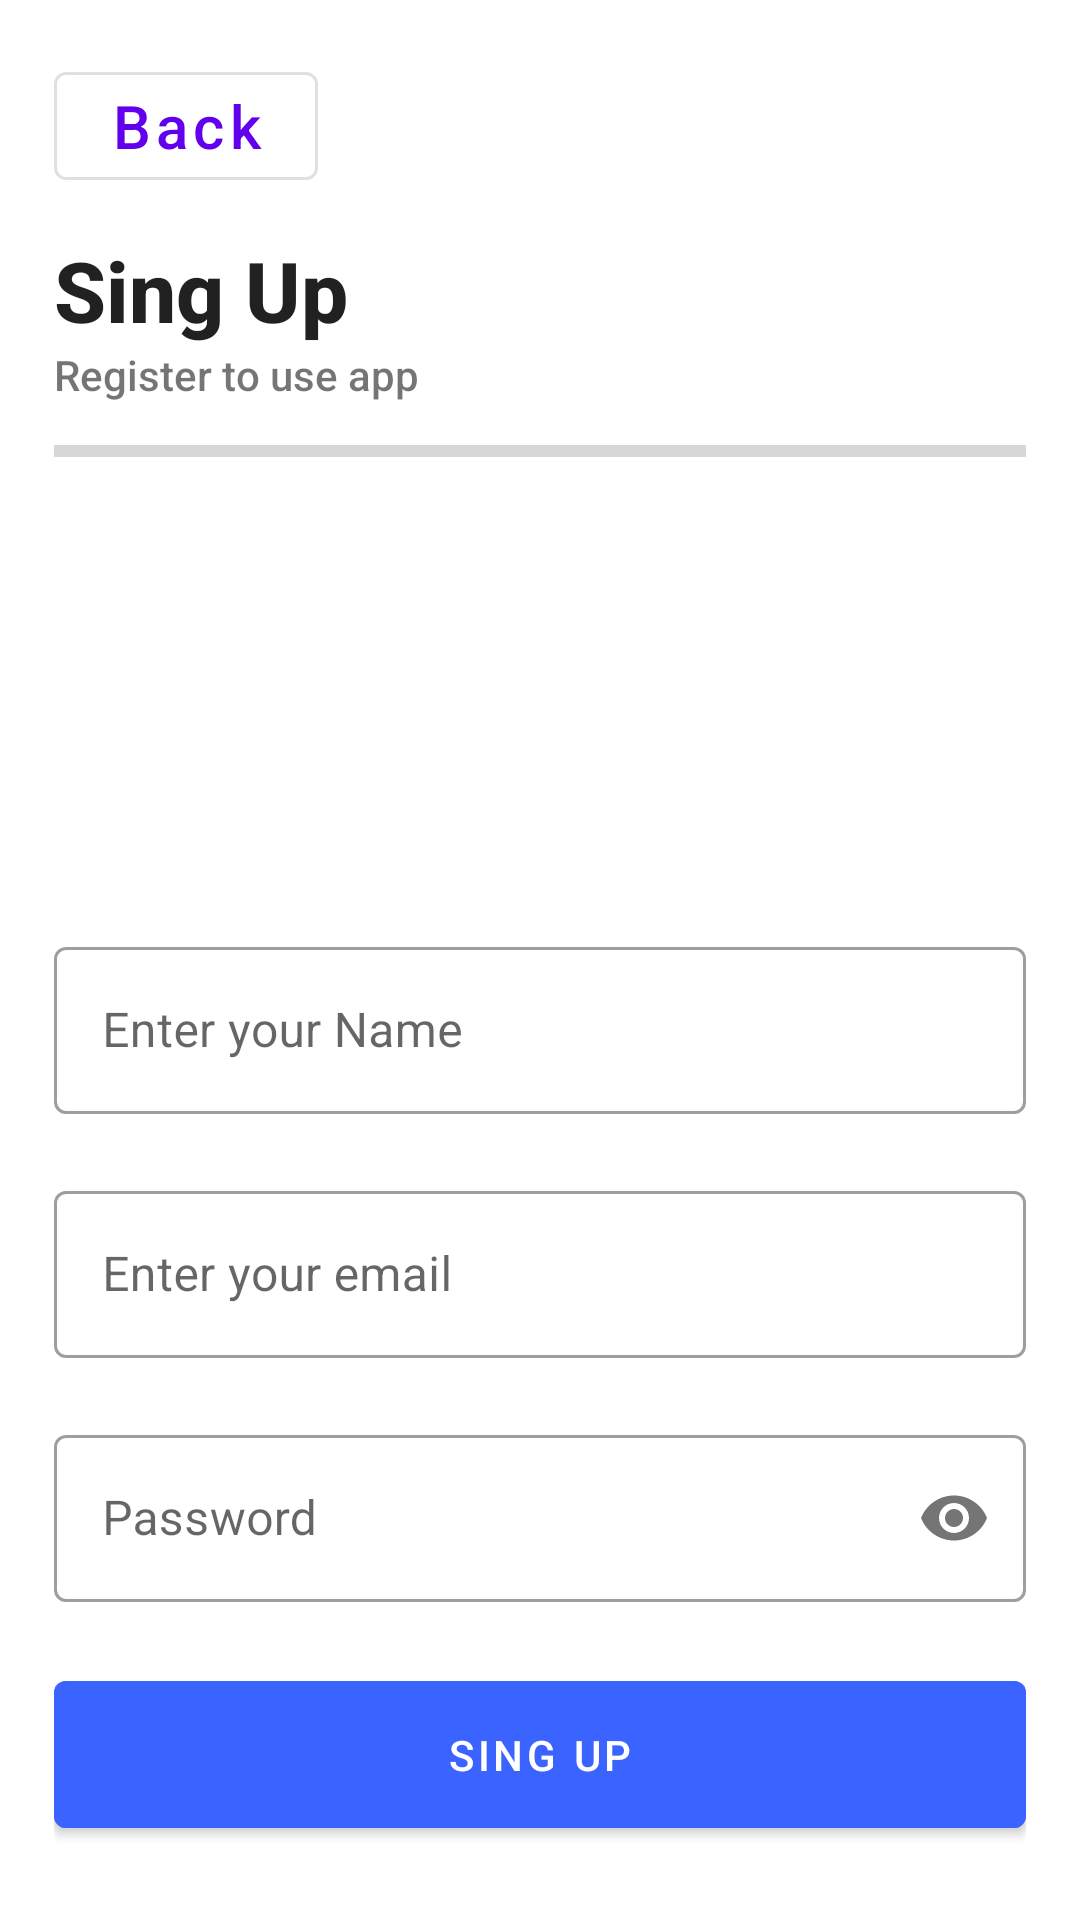

The Android layout XML behind this screen, and the referenced resources:
<!-- AndroidManifest.xml: application theme Theme.RealTimeDatabaseH10 -->
<!-- res/layout/fragment_register.xml -->
<?xml version="1.0" encoding="utf-8"?>
<androidx.constraintlayout.widget.ConstraintLayout xmlns:android="http://schemas.android.com/apk/res/android"
    xmlns:app="http://schemas.android.com/apk/res-auto"
    xmlns:tools="http://schemas.android.com/tools"
    android:layout_width="match_parent"
    android:layout_height="match_parent"
    tools:context=".fragments.RegisterFragment">

    <LinearLayout
        android:layout_width="match_parent"
        android:layout_height="wrap_content"
        android:orientation="vertical"
        android:padding="18dp"
        app:layout_constraintEnd_toEndOf="parent"
        app:layout_constraintHorizontal_bias="0.0"
        app:layout_constraintStart_toStartOf="parent"
        app:layout_constraintTop_toTopOf="parent">

        <com.google.android.material.button.MaterialButton
            android:id="@+id/back_button"
            style="@style/Widget.MaterialComponents.Button.OutlinedButton"
            android:layout_width="wrap_content"
            android:layout_height="wrap_content"
            android:text="Back"
            android:textAllCaps="false"
            android:textSize="20sp"
            app:icon="@drawable/baseline_arrow_back_24" />

        <TextView
            android:layout_width="wrap_content"
            android:layout_height="wrap_content"
            android:layout_marginTop="12dp"
            android:fontFamily="sans-serif-medium"
            android:text="Sing Up"
            android:textColor="?android:attr/textColorPrimary"
            android:textSize="28sp"
            android:textStyle="bold" />

        <TextView
            android:layout_width="match_parent"
            android:layout_height="wrap_content"
            android:fontFamily="sans-serif-medium"
            android:text="Register to use app" />

        <ProgressBar
            android:id="@+id/loading_progress_bar"
            style="@style/Widget.AppCompat.ProgressBar.Horizontal"
            android:layout_width="match_parent"
            android:layout_height="8dp"
            android:layout_marginTop="12dp"
            android:layout_marginBottom="16dp" />

        <com.google.android.material.imageview.ShapeableImageView
            android:id="@+id/imageView"
            android:layout_width="120dp"
            android:layout_height="120dp"
            android:layout_gravity="center"
            android:layout_marginVertical="10dp"
            android:scaleType="centerCrop"
            android:src="@drawable/baseline_image_24"
            app:shapeAppearanceOverlay="@style/circle" />

        <com.google.android.material.textfield.TextInputLayout
            android:id="@+id/name_input"
            style="@style/Widget.MaterialComponents.TextInputLayout.OutlinedBox"
            android:layout_width="match_parent"
            android:layout_height="wrap_content"
            app:boxBackgroundColor="@android:color/transparent"
            app:errorEnabled="true">

            <com.google.android.material.textfield.TextInputEditText
                android:id="@+id/name_edit_text"
                android:layout_width="match_parent"
                android:layout_height="wrap_content"
                android:hint="Enter your Name" />

        </com.google.android.material.textfield.TextInputLayout>

        <com.google.android.material.textfield.TextInputLayout
            android:id="@+id/email_input"
            style="@style/Widget.MaterialComponents.TextInputLayout.OutlinedBox"
            android:layout_width="match_parent"
            android:layout_height="wrap_content"
            app:boxBackgroundColor="@android:color/transparent"
            app:errorEnabled="true">

            <com.google.android.material.textfield.TextInputEditText
                android:id="@+id/email_edit_text"
                android:layout_width="match_parent"
                android:layout_height="wrap_content"
                android:hint="Enter your email" />

        </com.google.android.material.textfield.TextInputLayout>

        <com.google.android.material.textfield.TextInputLayout
            android:id="@+id/password_input"
            style="@style/Widget.MaterialComponents.TextInputLayout.OutlinedBox"
            android:layout_width="match_parent"
            android:layout_height="wrap_content"
            app:boxBackgroundColor="@android:color/transparent"
            app:errorEnabled="true"
            app:passwordToggleEnabled="true">

            <com.google.android.material.textfield.TextInputEditText
                android:id="@+id/password_edit_text"
                android:layout_width="match_parent"
                android:layout_height="wrap_content"
                android:hint="Password"
                android:inputType="textPassword" />

        </com.google.android.material.textfield.TextInputLayout>

        <com.google.android.material.button.MaterialButton
            android:id="@+id/login_button"
            android:layout_width="match_parent"
            android:layout_height="wrap_content"
            android:backgroundTint="@color/app_color"
            android:padding="15dp"
            android:text="Sing Up" />

    </LinearLayout>

</androidx.constraintlayout.widget.ConstraintLayout>
<!-- resources referenced by this layout -->
<resources>
  <color name="app_color">#3B63FF</color>
  <style name="circle">
          <item name="cornerSize">50%</item>
      </style>
  <style name="Theme.RealTimeDatabaseH10" parent="Theme.MaterialComponents.DayNight.DarkActionBar">
          
          <item name="colorPrimary">@color/purple_500</item>
          <item name="colorPrimaryVariant">@color/purple_700</item>
          <item name="colorOnPrimary">@color/white</item>
          
          <item name="colorSecondary">@color/teal_200</item>
          <item name="colorSecondaryVariant">@color/teal_700</item>
          <item name="colorOnSecondary">@color/black</item>
          
          <item name="android:statusBarColor">?attr/colorPrimaryVariant</item>
          
      </style>
  <color name="purple_500">#FF6200EE</color>
  <color name="purple_700">#FF3700B3</color>
  <color name="white">#FFFFFFFF</color>
  <color name="teal_200">#FF03DAC5</color>
  <color name="teal_700">#FF018786</color>
  <color name="black">#FF000000</color>
</resources>
